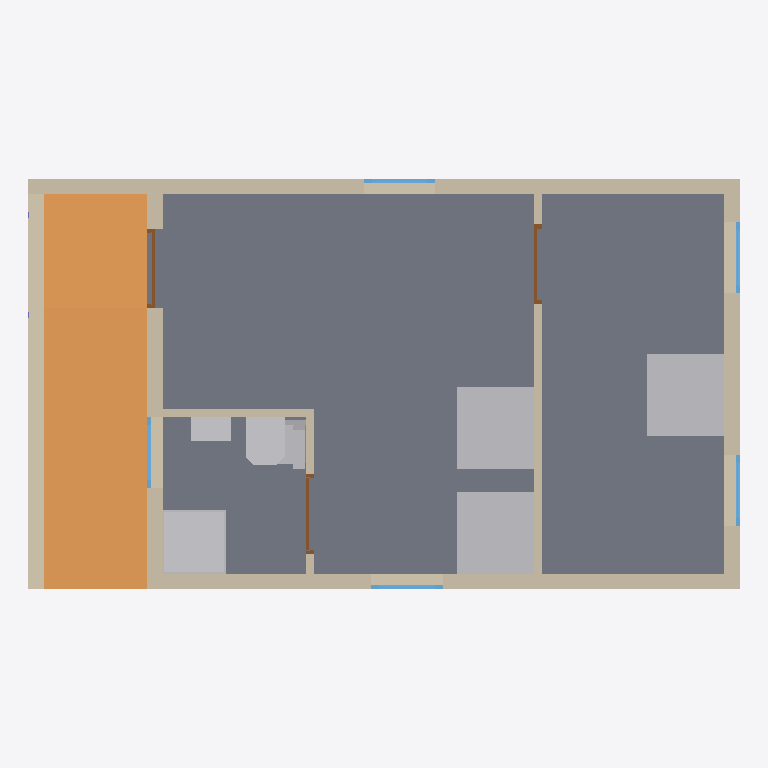
Plan cut of the same IFC building model at storey '1. etg' (level 0.00 m, cut at 1.40 m), seen from above with north up, elements coloured by IFC class: 9 walls (beige), 7 other elements (light grey), 5 windows (light blue), 3 doors (brown), 1 slab (grey), 1 ramp (orange). Cut surfaces are drawn darker.
Extent 9.0 m × 5.2 m × 3.2 m (x, y, z). Storeys (1): 1. etg at 0.00 m. Elements (29): 9 IfcWall, 5 IfcWindow, 4 IfcSanitaryTerminal, 3 IfcDoor, 2 IfcColumn, 2 IfcFurniture, 2 IfcSlab, 1 IfcElectricAppliance, 1 IfcRamp.

HEADER;
FILE_DESCRIPTION(('ViewDefinition[DesignTransferView]'),'2;1');
FILE_NAME('tek-bim_qtos_conceiled_covering.ifc','2023-06-13T20:45:21+02:00',(''),(''),'IfcOpenShell v0.7.0-8f41ae0c1','BlenderBIM [number]','');
FILE_SCHEMA(('IFC4'));
ENDSEC;
DATA;
#1=IFCPROJECT('3J_Ipg$nj9kO_OXuPXm9TD',$,'TEK Prosjektet',$,$,$,$,(#14,#25),#9);
#29=IFCSITE('3VRrkhs7T47uBeFF3qL1Us',$,'TEK Område',$,$,#52,$,$,$,$,$,$,$,$);
#35=IFCBUILDING('04YBOMH9T77uz1IPyLZVkj',$,'TEK Bygget',$,$,#4241,$,$,$,$,$,$);
#41=IFCBUILDINGSTOREY('0SFm$XXNfDCh1roTRBNnej',$,'1. etg',$,$,#4246,$,$,$,$);
#2432=IFCSLAB('1zZFjh$a10mwLGqiNX5GOd',$,'Slab',$,$,#4721,#2447,$,$);
#2843=IFCRAMP('0L1H1Th$TD8RPo7Pz0gvUz',$,'Rampe',$,$,#4741,#2857,$,.STRAIGHT_RUN_RAMP.);
#1171=IFCWALL('1BfI_e5cv9E81elCY0mg5G',$,'Wall',$,$,#4526,#1177,$,$);
#1067=IFCWALL('2Ngnn_8sTBVPP785Dk79_I',$,'Wall',$,$,#4511,#1075,$,$);
#3642=IFCFURNITURE('2wgOLxezf2CvHbs4mYJsI0',$,'Klesskap',$,'STORAGE_OF_CLOTHES',#4666,#3660,$,.USERDEFINED.);
#3666=IFCFURNITURE('10$WkdQMz77vWb8lHKZkAT',$,'Skap Tørrmat',$,'STORAGE_DRY_FOOD',#4706,#3684,$,.USERDEFINED.);
#3690=IFCELECTRICAPPLIANCE('2FT$pnRu53th7sS$pQ3Y1h',$,'Kjøleskap',$,$,#4701,#3708,$,.FRIDGE_FREEZER.);
#1362=IFCWALL('1HlJrfDvT1ZB7y36hWakqq',$,'Wall',$,$,#4746,#1368,$,$);
#1120=IFCWALL('2j4JDO7sf8zP3PwZW9fI0o',$,'Wall',$,$,#4541,#1126,$,$);
#1268=IFCWALL('0dGDJ4lTX0CesMQDi8d70p',$,'Wall',$,$,#4566,#1274,$,$);
#3243=IFCSANITARYTERMINAL('2j2zxkXjn66wAjBi2bPUA8',$,'Dusj',$,$,#4636,#3276,$,$);
#1464=IFCWALL('16gqjkzFXDyAHs470Id$oA',$,'Wall',$,$,#4596,#1471,$,$);
#3584=IFCSANITARYTERMINAL('0IJyQ5C811Fu_6Q675Zn5M',$,'SanitaryTerminal',$,$,#4646,#3615,$,$);
#1306=IFCWALL('3CMiNqvB92b8gDsIjT6SRr',$,'Wall',$,$,#4591,#1312,$,$);
#1546=IFCWALL('3RdS4i47H518jhXLPcAh3P',$,'Wall',$,$,#4611,#1552,$,$);
#3358=IFCSANITARYTERMINAL('3s9DqR$cDFveV1ZYqkSAOy',$,'Toalett',$,$,#4766,#3390,$,$);
#3412=IFCSANITARYTERMINAL('0yBJu04E128fPYMELP2uSI',$,'Vask',$,$,#4641,#3444,$,$);
#1503=IFCWALL('3J45Doz2177uzYpY91wUoc',$,'Wall',$,$,#4751,#1509,$,$);
#2372=IFCWINDOW('1AameRL294KwtgJ$JKc40p',$,'Window',$,$,#4521,#2403,$,$,$,$,$,$);
#1795=IFCDOOR('3$Y8p_wmr6qObTDwo2yoXx',$,'Door',$,$,#4606,#1826,$,$,$,$,$,$);
#1925=IFCWINDOW('2M5NfNbuz6kPvk18oFbH3X',$,'Window',$,$,#4561,#1957,$,$,$,$,$,$);
#2040=IFCWINDOW('2vv5QwVA59hRavdLJ$h3DZ',$,'Window',$,$,#4556,#2071,$,$,$,$,$,$);
#2139=IFCWINDOW('3$taXHfaD82Pt5o25$bqT$',$,'Window',$,$,#4581,#2170,$,$,$,$,$,$);
#2312=IFCWINDOW('0LqiEGY8XCQ8tJRR9KyFJD',$,'Window',$,$,#4536,#2343,$,$,$,$,$,$);
#1616=IFCDOOR('2u3eJAuNr1MgwxhjFsnlSs',$,'Door',$,$,#4586,#1648,$,$,$,$,$,$);
#1720=IFCDOOR('3bmqBL1uvAqOOWoYKITNnz',$,'Door',$,$,#4761,#1751,$,$,$,$,$,$);
ENDSEC;